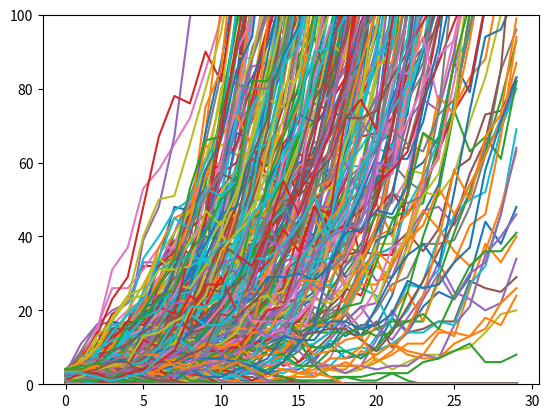

Here is the Python script that generated this plot:
import pandas as pd
import numpy as np
import random
import matplotlib.pyplot as plt


random.seed(0)
n_trials = 1000
n_generations = 30

# sample(x, size, replace = FALSE, prob = NULL)

# create offspring distribution
n_offspring = np.array(range(5))
offspring_dist = np.array([0.35, 0.35, 0.1, 0.15, 0.05])

# average n_offspring
df = pd.DataFrame({'n_trial': list(range(1, n_trials)),
                    'extinct': 0,
                    'generations': 0,
                    'n_population': 0})
# create data to store simulation path
data_path = np.zeros((n_generations, n_trials))
data_path[0, :] = 1

# data_path <- matrix(data=0, nrow=n_generations, ncol=n_trials)
# data_path[1,] <- 1

# simulate branching process
for i in range(0, n_trials):
    population = 1
    generation = 0
    while (population > 0) and (generation < n_generations):
        # branching process
        population = np.sum(np.random.choice(n_offspring,
                                             size=population,
                                             replace=True,
                                             p=offspring_dist))
        generation += 1
        data_path[generation-1, i] = population

    df['generations'][i] = generation

    if population == 0:
        # if extinct, record extinction
        df['extinct'][i] = 1
    else:
        # if survived, record the population size
        df['n_population'][i] = population

print(df.head())

# analysis
# see which generation lives the longest
print(np.max(df['generations']))
# print(np.where(df['generations'] == np.max(df['generations'])))
# checkout all df columns sitisfying the condition
# print(df[df['generations']==30])

# estimate extinction probability
print(np.mean(df['extinct']))

# visualise
# Histogram
# plt.hist(df['generations'])
# plt.xlabel('generations')
# plt.title('Branching process')
# plt.show()
# path
plt.plot(data_path)
plt.ylim(0, 100)
plt.show()
